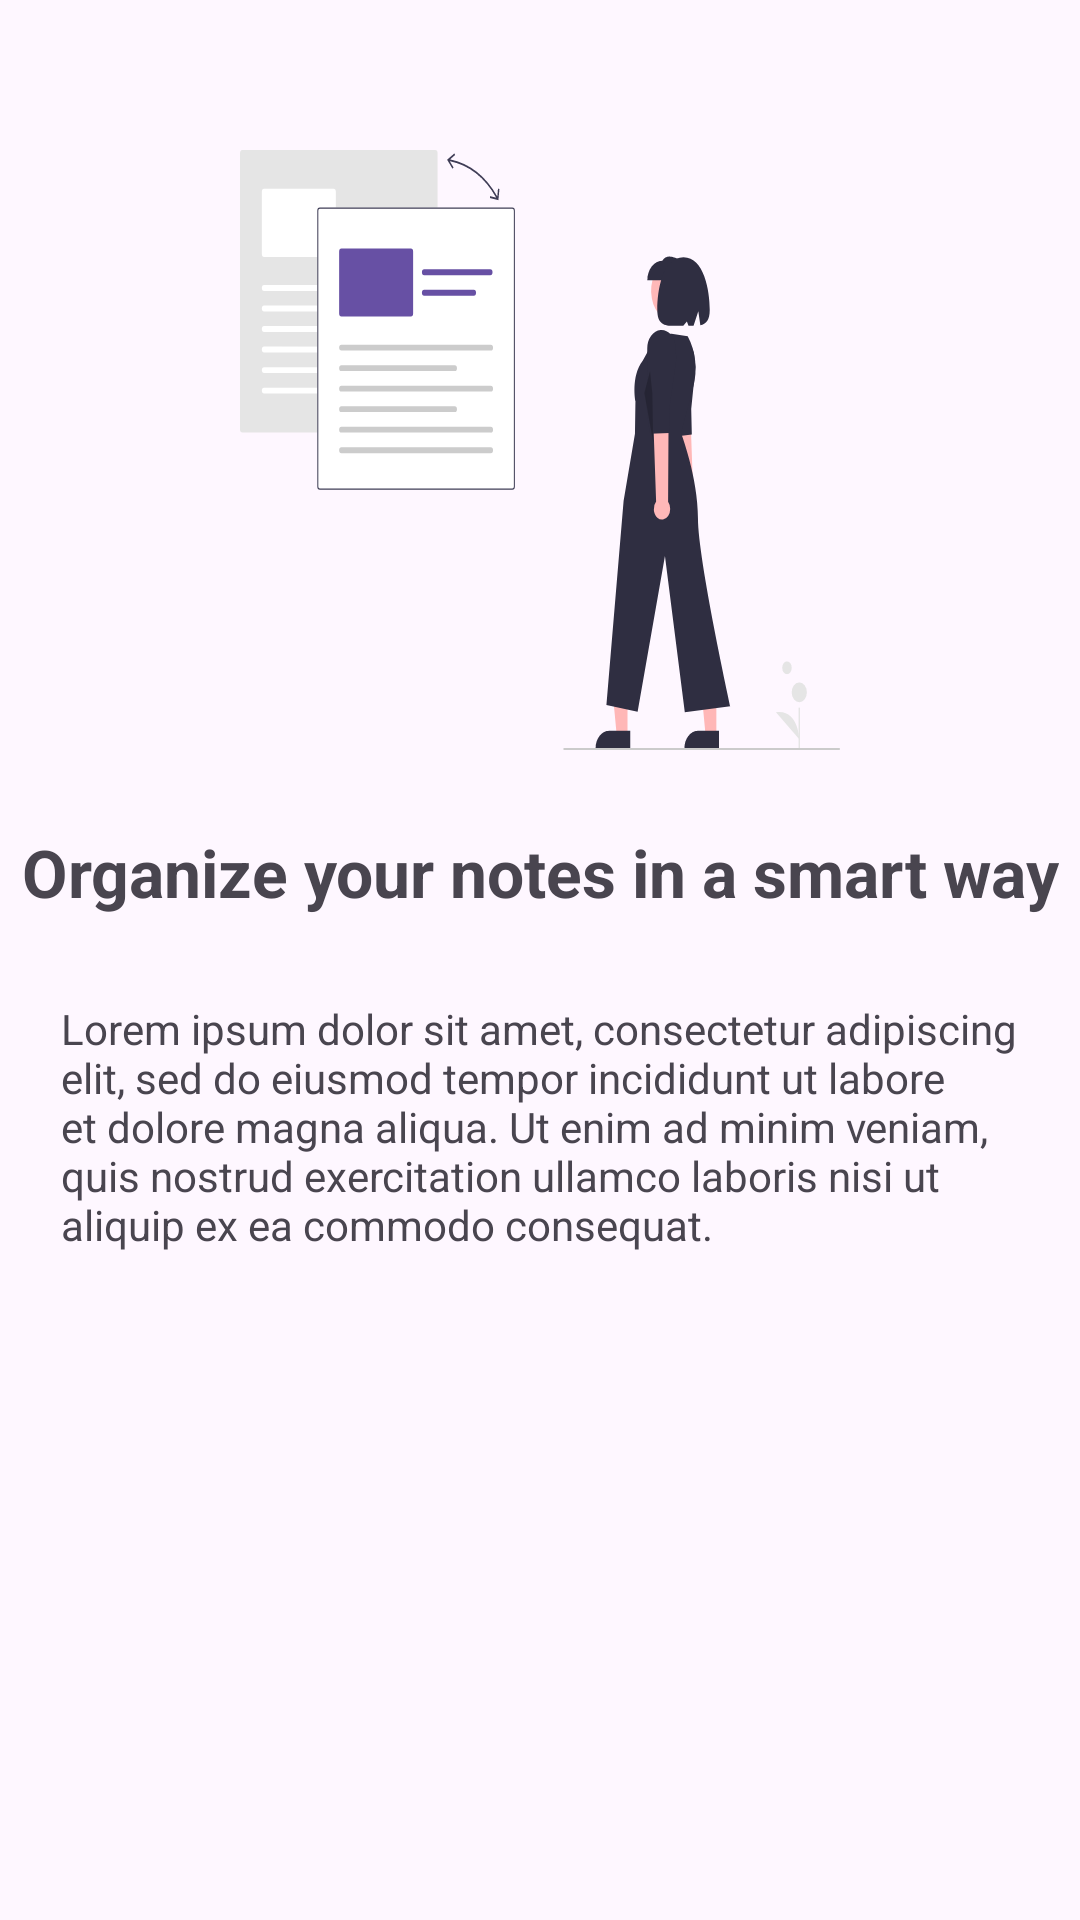

Write the Android layout XML for this screen, with the resource values it uses.
<!-- AndroidManifest.xml: application theme Theme.NoteKeeper -->
<!-- res/layout/fragment_on_boarding_screen_two.xml -->
<?xml version="1.0" encoding="utf-8"?>
<androidx.constraintlayout.widget.ConstraintLayout xmlns:android="http://schemas.android.com/apk/res/android"
    xmlns:tools="http://schemas.android.com/tools"
    android:layout_width="match_parent"
    android:layout_height="match_parent"
    xmlns:app="http://schemas.android.com/apk/res-auto"
    tools:context=".ui.onboarding.OnBoardingScreenTwo">

    <ImageView
        android:id="@+id/imageView3"
        android:layout_width="wrap_content"
        android:layout_height="wrap_content"
        android:layout_marginTop="50dp"
        android:src="@drawable/ic_screen_two"
        app:layout_constraintEnd_toEndOf="parent"
        app:layout_constraintStart_toStartOf="parent"
        app:layout_constraintTop_toTopOf="parent" />

    <TextView
        android:id="@+id/textView8"
        android:layout_width="wrap_content"
        android:layout_height="wrap_content"
        android:layout_marginTop="26dp"
        android:text="Organize your notes in a smart way"
        android:textSize="22sp"
        android:textStyle="bold"
        app:layout_constraintEnd_toEndOf="@+id/imageView3"
        app:layout_constraintStart_toStartOf="@+id/imageView3"
        app:layout_constraintTop_toBottomOf="@+id/imageView3" />

    <TextView
        android:id="@+id/textView9"
        android:layout_width="wrap_content"
        android:layout_height="wrap_content"
        android:layout_marginStart="16dp"
        android:layout_marginTop="8dp"
        android:layout_marginEnd="16dp"
        android:padding="20dp"
        android:text="Lorem ipsum dolor sit amet, consectetur adipiscing elit, sed do eiusmod tempor incididunt ut labore et dolore magna aliqua. Ut enim ad minim veniam, quis nostrud exercitation ullamco laboris nisi ut aliquip ex ea commodo consequat."
        app:layout_constraintEnd_toEndOf="@+id/textView8"
        app:layout_constraintStart_toStartOf="@+id/textView8"
        app:layout_constraintTop_toBottomOf="@+id/textView8" />

</androidx.constraintlayout.widget.ConstraintLayout>
<!-- resources referenced by this layout -->
<resources>
  <!-- drawable ic_screen_two: vector/xml drawable (drawable, 7319 chars, omitted) -->
  <style name="Theme.NoteKeeper" parent="Base.Theme.NoteKeeper" />
  <style name="Base.Theme.NoteKeeper" parent="Theme.Material3.DayNight.NoActionBar">
          
  
          <item name="colorPrimary">@color/colorOnPrimary</item>
      </style>
  <color name="colorOnPrimary">#6750A4</color>
</resources>
